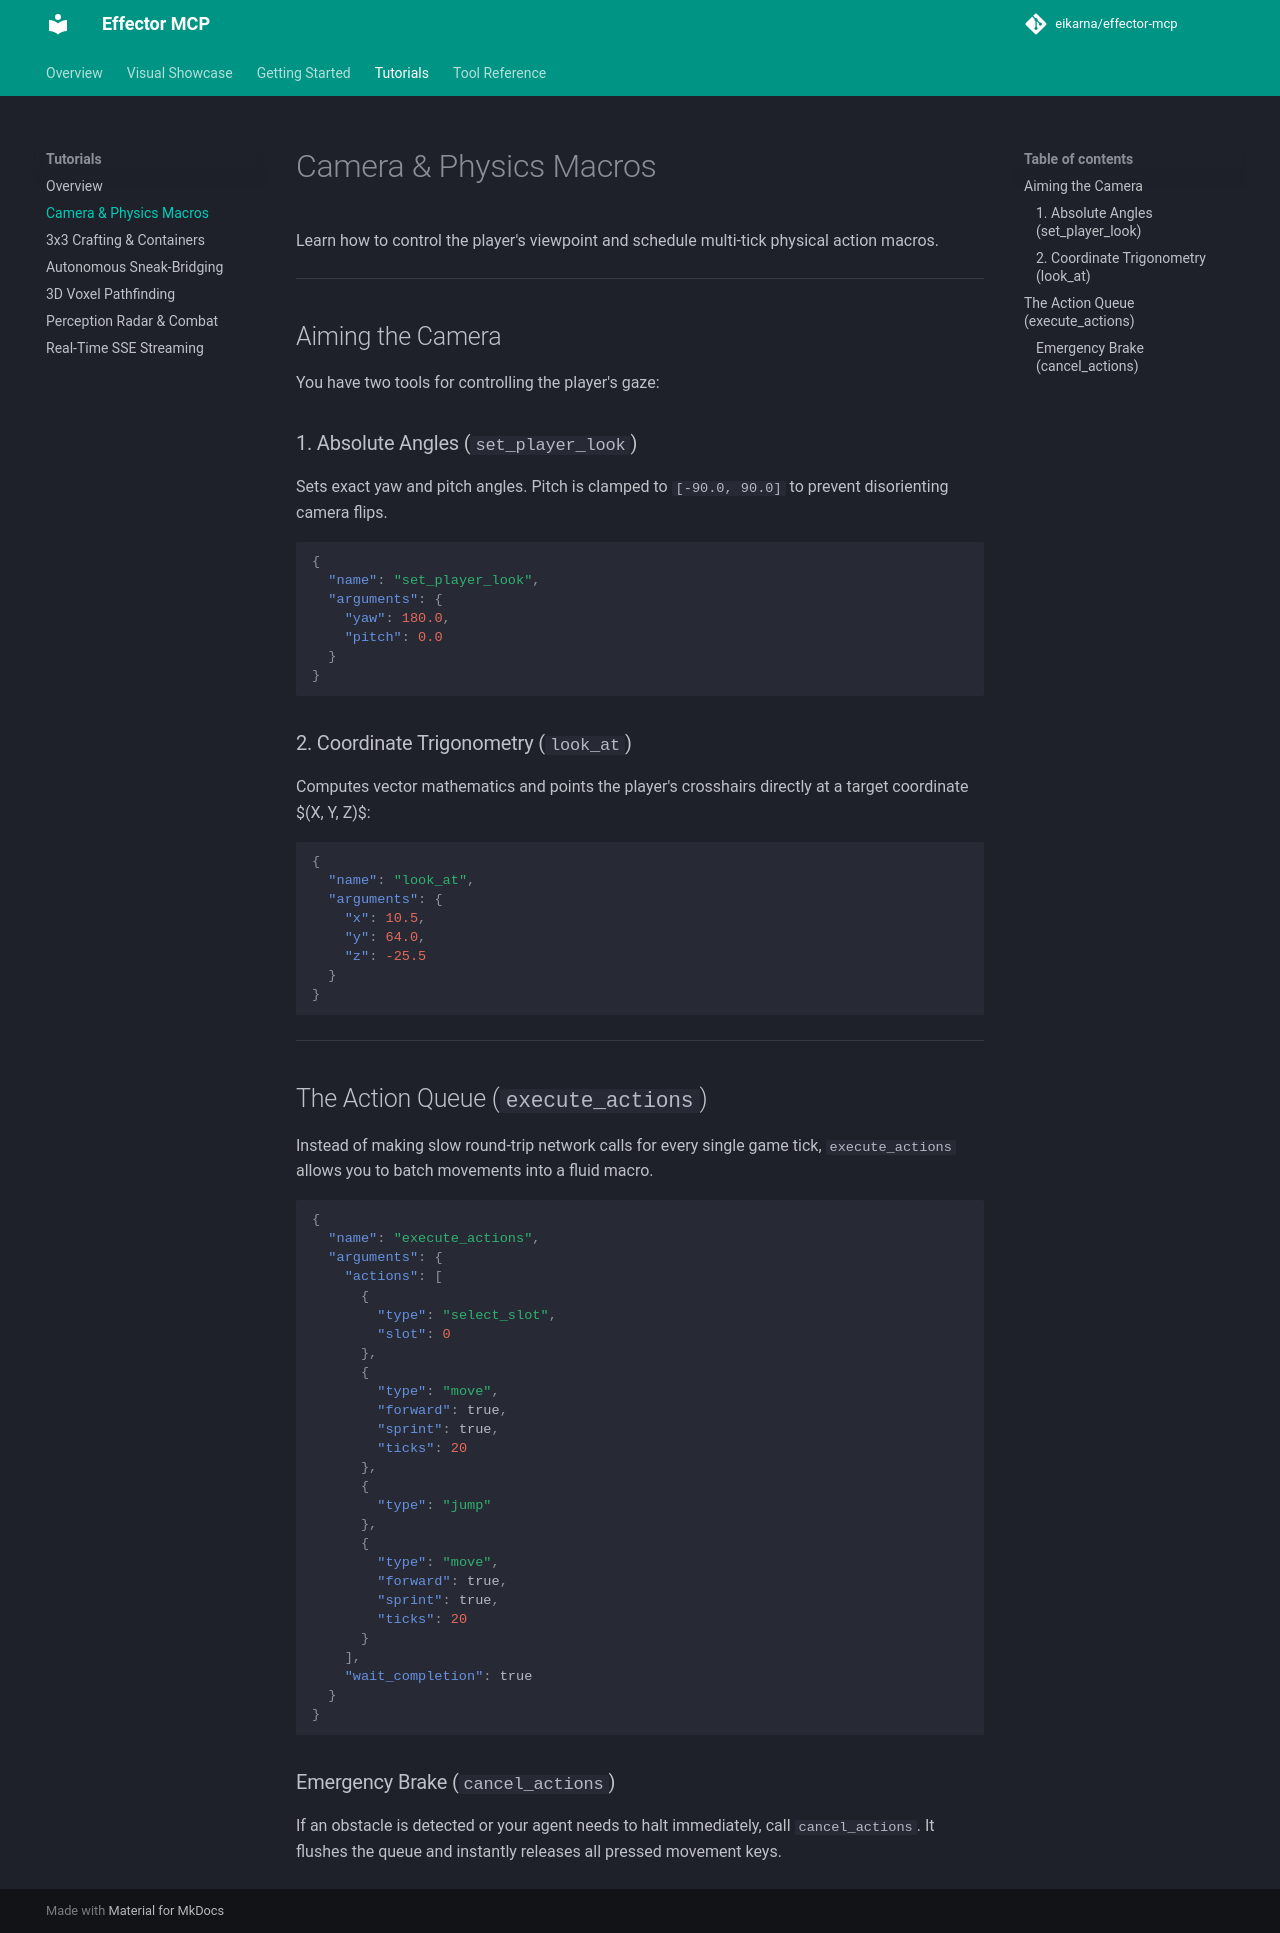

repository: eikarna/effector-mcp · page: tutorials/camera-and-actions/index.html · generator: mkdocs

# Camera & Physics Macros

Learn how to control the player's viewpoint and schedule multi-tick physical action macros.

---

## Aiming the Camera

You have two tools for controlling the player's gaze:

### 1. Absolute Angles (`set_player_look`)
Sets exact yaw and pitch angles. Pitch is clamped to `[-90.0, 90.0]` to prevent disorienting camera flips.

```json
{
  "name": "set_player_look",
  "arguments": {
    "yaw": 180.0,
    "pitch": 0.0
  }
}
```

### 2. Coordinate Trigonometry (`look_at`)
Computes vector mathematics and points the player's crosshairs directly at a target coordinate $(X, Y, Z)$:

```json
{
  "name": "look_at",
  "arguments": {
    "x": 10.5,
    "y": 64.0,
    "z": -25.5
  }
}
```

---

## The Action Queue (`execute_actions`)

Instead of making slow round-trip network calls for every single game tick, `execute_actions` allows you to batch movements into a fluid macro.

```json
{
  "name": "execute_actions",
  "arguments": {
    "actions": [
      {
        "type": "select_slot",
        "slot": 0
      },
      {
        "type": "move",
        "forward": true,
        "sprint": true,
        "ticks": 20
      },
      {
        "type": "jump"
      },
      {
        "type": "move",
        "forward": true,
        "sprint": true,
        "ticks": 20
      }
    ],
    "wait_completion": true
  }
}
```

### Emergency Brake (`cancel_actions`)
If an obstacle is detected or your agent needs to halt immediately, call `cancel_actions`. It flushes the queue and instantly releases all pressed movement keys.
